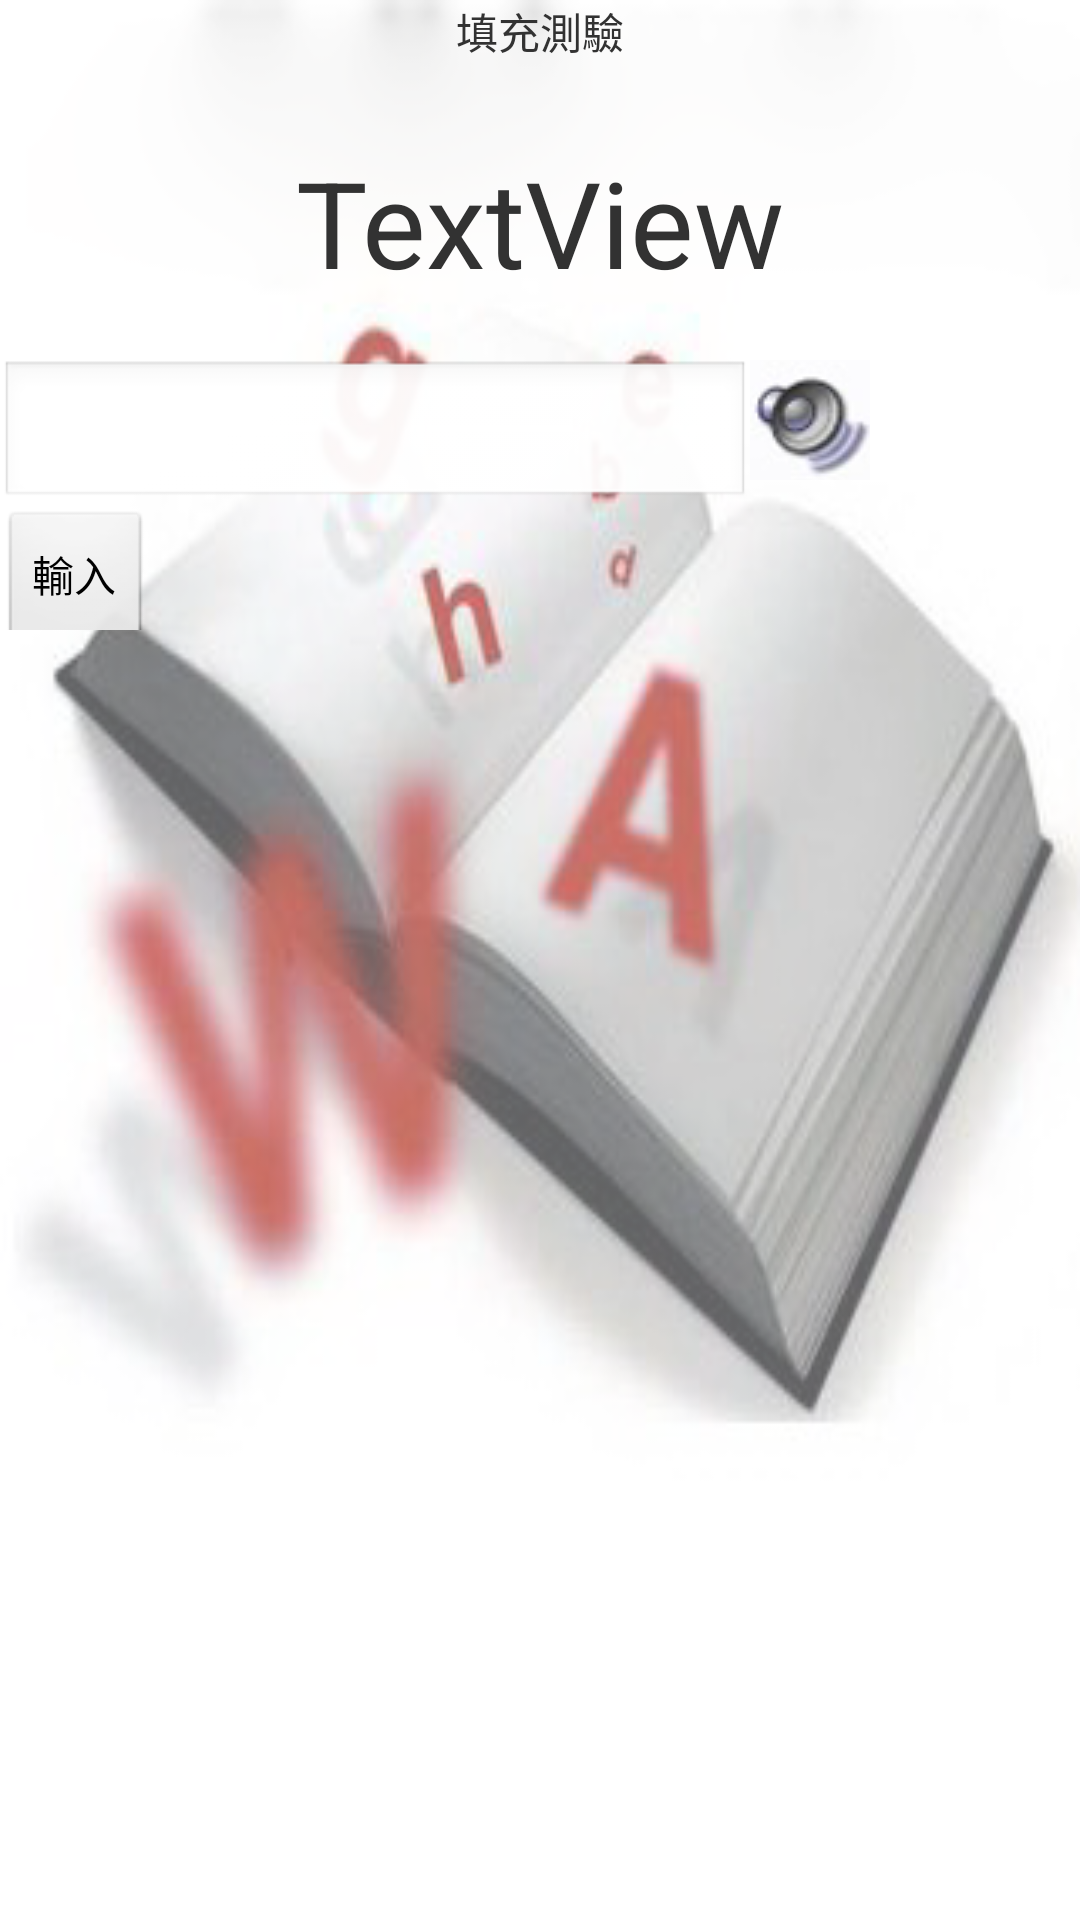

This screen was rendered from an Android layout file. Write that file and the resources it references.
<!-- AndroidManifest.xml: application theme AppTheme -->
<!-- res/layout/wordtestinput.xml -->
<?xml version="1.0" encoding="utf-8"?>
<LinearLayout xmlns:android="http://schemas.android.com/apk/res/android"
    android:layout_width="match_parent"
    android:layout_height="match_parent"
    android:background="@drawable/bg_1"
    android:orientation="vertical" >

    <LinearLayout
        android:layout_width="match_parent"
        android:layout_height="20dp"
        android:orientation="vertical"
        android:gravity="center" >
        <TextView
 		    android:id="@+id/wordtesttitle"
 		    android:layout_width="wrap_content"
 		    android:layout_height="wrap_content"
 		    android:text="填充測驗" />
    </LinearLayout>
	
    <LinearLayout
        android:layout_width="match_parent"
        android:layout_height="100dp"
        android:orientation="vertical"
        android:gravity="center">

        <TextView
            android:id="@+id/question"
            android:layout_width="match_parent"
            android:layout_height="45dp"
            android:gravity="center"
            android:textSize="40sp"
            android:text="TextView" />
        
    </LinearLayout>
    <LinearLayout
        android:layout_width="match_parent"
        android:layout_height="90dp"
        android:orientation="horizontal" >

		<LinearLayout
		    android:layout_width="250dp"
		    android:layout_height="120dp"
		    android:orientation="vertical" >

        <EditText
            android:id="@+id/answertext"
            android:layout_width="match_parent"
            android:layout_height="50dp"
            android:text="" />
        
        <Button
            android:id="@+id/ansbutton"
            android:layout_width="wrap_content"
            android:layout_height="wrap_content"
            android:text="輸入" />
        </LinearLayout>
		<LinearLayout
        	android:layout_width="match_parent"
        	android:layout_height="90dp"
        	android:orientation="horizontal" >
        
        	<ImageButton
           		android:id="@+id/testvoice"
            	android:layout_width="40dp"
            	android:layout_height="40dp"
            	android:src="@drawable/horn" />
 		</LinearLayout>      
    </LinearLayout>

  

</LinearLayout>
<!-- resources referenced by this layout -->
<resources>
  <!-- drawable bg_1: png bitmap (drawable, 139869 bytes) -->
  <!-- drawable horn: png bitmap (drawable, 7554 bytes) -->
  <style name="AppTheme" parent="AppBaseTheme">
          
  
      </style>
  <style name="AppBaseTheme" parent="android:Theme.Light">
          
      </style>
</resources>
